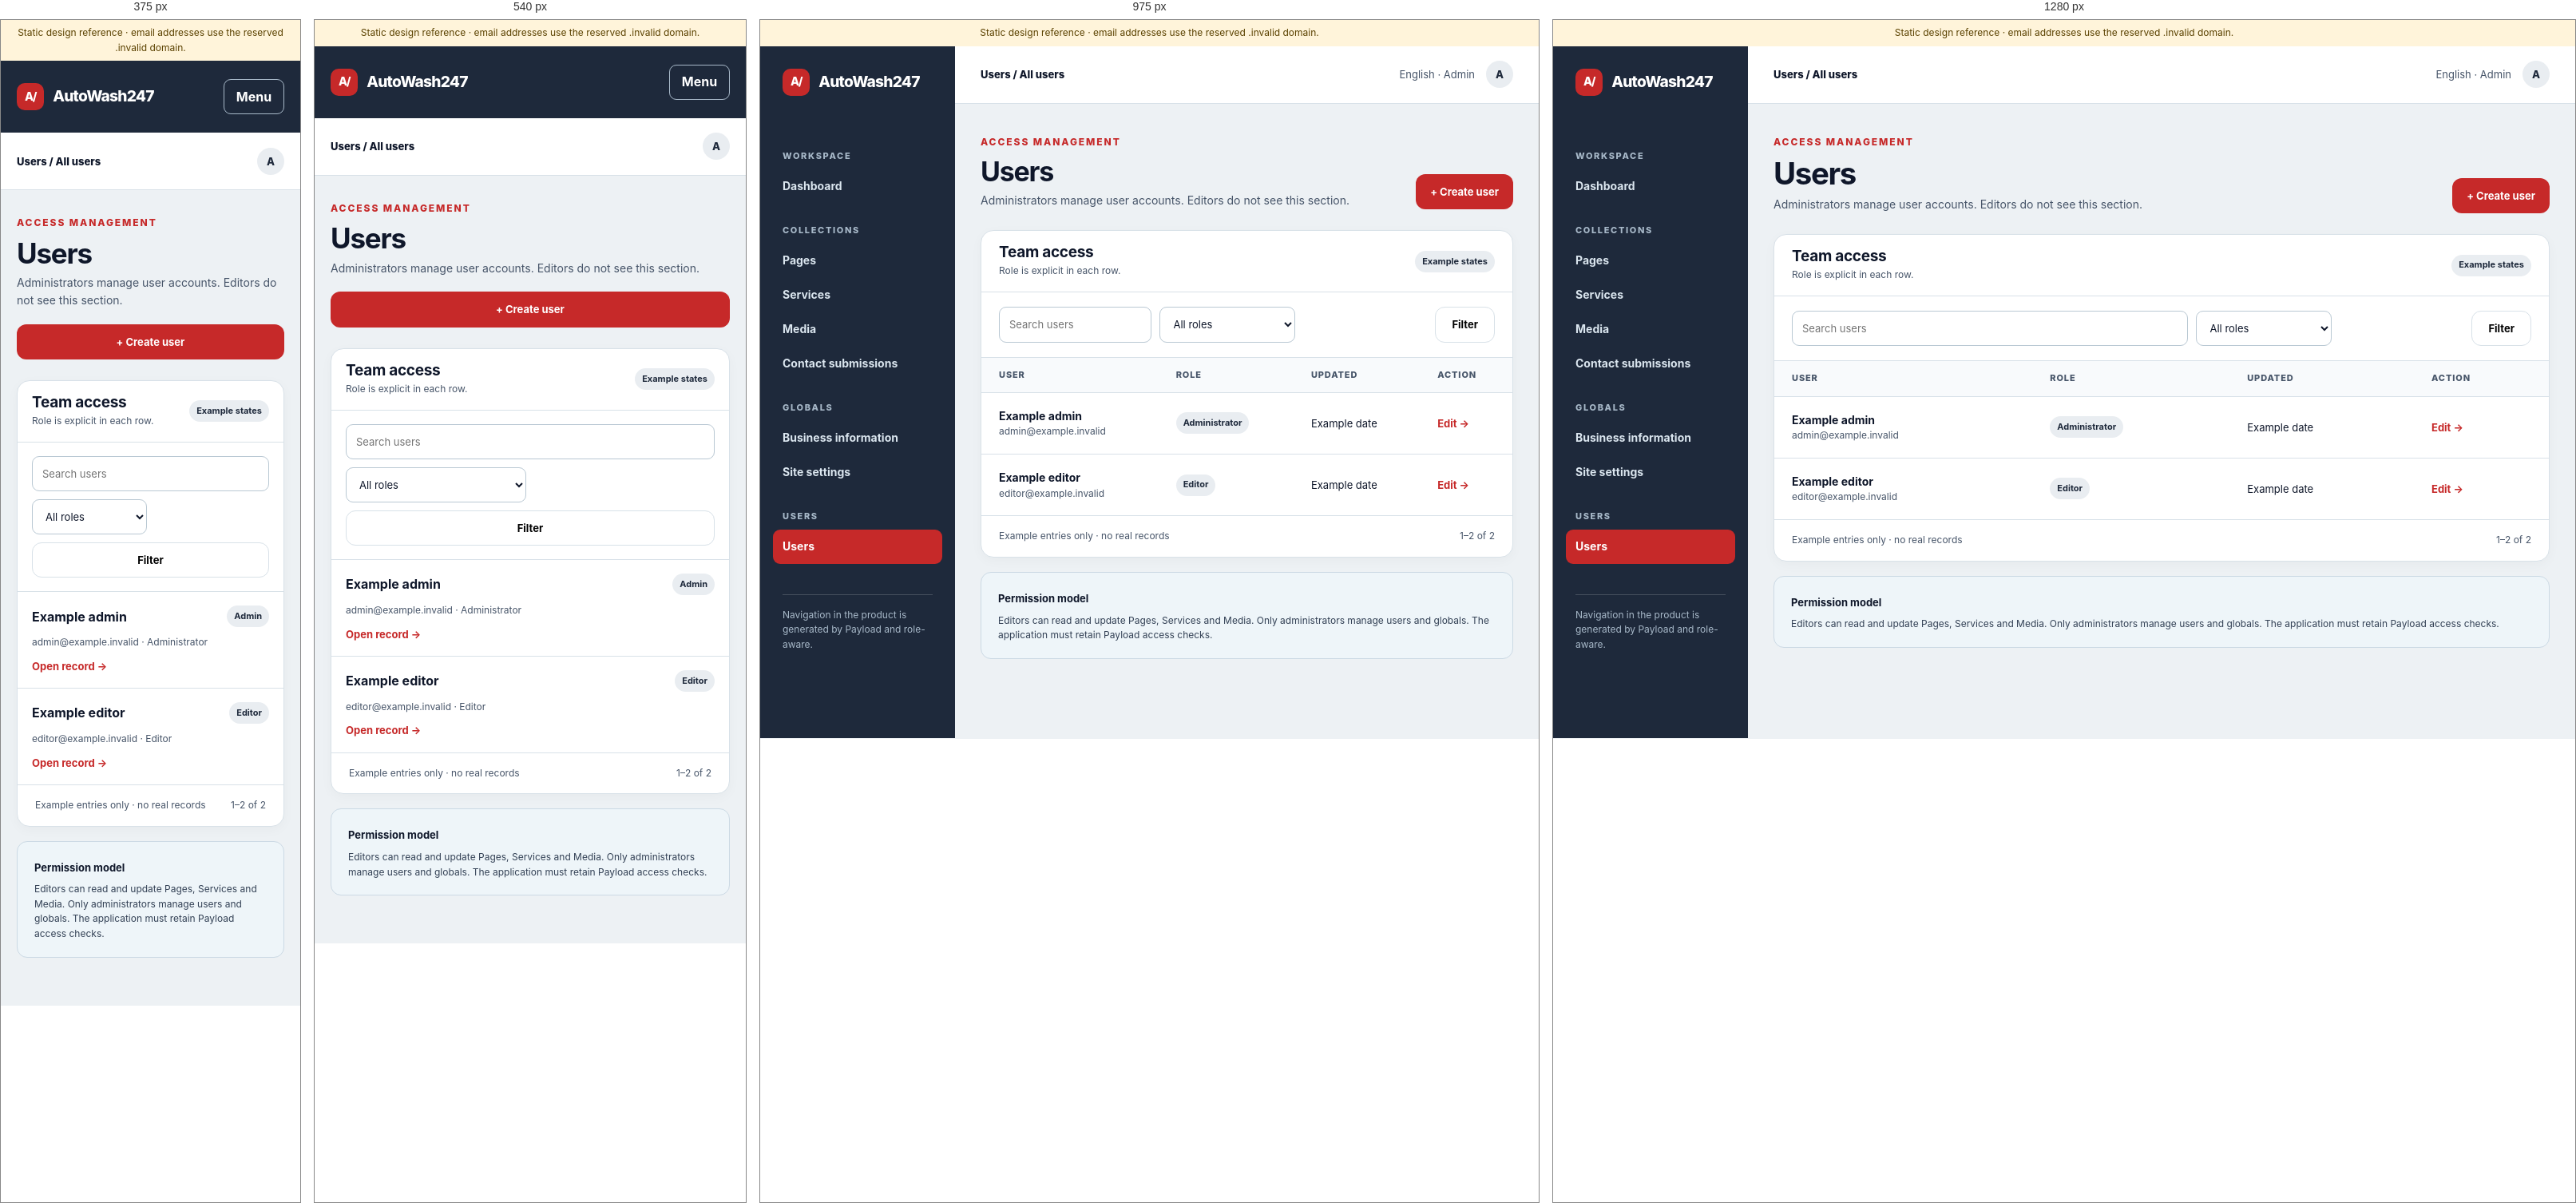
Rendered at 375 px, 540 px, 975 px and 1280 px, left to right.

<!-- file: users.html -->
<!doctype html>
<html lang="en">
  <head>
    <meta charset="utf-8" />
    <meta name="viewport" content="width=device-width, initial-scale=1" />
    <title>Users · AutoWash247 CMS design reference</title>
    <link rel="stylesheet" href="./admin-reference.css" />
  </head>
  <body>
    <div class="reference-note">
      Static design reference · email addresses use the reserved .invalid
      domain.
    </div>
    <div class="admin-shell" data-menu-open="false">
      <div class="mobile-brand">
        <a class="brand" href="dashboard.html"
          ><span class="brand__mark">A/</span>AutoWash247</a
        ><button
          class="menu-button"
          type="button"
          aria-label="Open admin navigation"
          aria-expanded="false"
        >
          Menu
        </button>
      </div>
      <aside class="admin-rail">
        <a class="brand" href="dashboard.html"
          ><span class="brand__mark">A/</span>AutoWash247</a
        >
        <nav aria-label="Admin sections">
          <div class="rail-caption">Workspace</div>
          <a href="dashboard.html">Dashboard</a>
          <div class="rail-caption">Collections</div>
          <a href="pages-list.html">Pages</a
          ><a href="services-list.html">Services</a
          ><a href="media-library.html">Media</a
          ><a href="contact-submissions.html">Contact submissions</a>
          <div class="rail-caption">Globals</div>
          <a href="business-info.html">Business information</a
          ><a href="site-settings.html">Site settings</a>
          <div class="rail-caption">Users</div>
          <a href="users.html" aria-current="page">Users</a>
        </nav>
        <p class="rail-note">
          Navigation in the product is generated by Payload and role-aware.
        </p>
      </aside>
      <div class="admin-work">
        <header class="admin-topbar">
          <strong>Users / All users</strong>
          <div class="topbar-meta">
            <span>English · Admin</span
            ><a class="avatar" href="account.html" aria-label="Account">A</a>
          </div>
        </header>
        <main class="admin-main" id="main">
          <div class="page-head">
            <div>
              <span class="eyebrow">Access management</span>
              <h1>Users</h1>
              <p>
                Administrators manage user accounts. Editors do not see this
                section.
              </p>
            </div>
            <div class="head-actions">
              <button class="button button--primary" type="button">
                + Create user
              </button>
            </div>
          </div>
          <section class="panel">
            <div class="panel-head">
              <div>
                <h2>Team access</h2>
                <p>Role is explicit in each row.</p>
              </div>
              <span class="pill">Example states</span>
            </div>
            <div class="filter-bar">
              <input
                type="search"
                aria-label="Search users"
                placeholder="Search users"
              /><select aria-label="Role">
                <option>All roles</option>
                <option>Administrator</option>
                <option>Editor</option></select
              ><span></span
              ><button class="button button--outline" type="button">
                Filter
              </button>
            </div>
            <div class="table-wrap">
              <table class="data-table">
                <thead>
                  <tr>
                    <th scope="col">User</th>
                    <th scope="col">Role</th>
                    <th scope="col">Updated</th>
                    <th scope="col">Action</th>
                  </tr>
                </thead>
                <tbody>
                  <tr>
                    <td>
                      <strong>Example admin</strong
                      ><small>admin@example.invalid</small>
                    </td>
                    <td><span class="pill">Administrator</span></td>
                    <td>Example date</td>
                    <td><a href="user-editor.html">Edit →</a></td>
                  </tr>
                  <tr>
                    <td>
                      <strong>Example editor</strong
                      ><small>editor@example.invalid</small>
                    </td>
                    <td><span class="pill">Editor</span></td>
                    <td>Example date</td>
                    <td><a href="user-editor.html">Edit →</a></td>
                  </tr>
                </tbody>
              </table>
            </div>
            <div class="mobile-rows">
              <article class="list-card">
                <div>
                  <strong>Example admin</strong><span class="pill">Admin</span>
                </div>
                <small>admin@example.invalid · Administrator</small
                ><a href="user-editor.html">Open record →</a>
              </article>
              <article class="list-card">
                <div>
                  <strong>Example editor</strong
                  ><span class="pill">Editor</span>
                </div>
                <small>editor@example.invalid · Editor</small
                ><a href="user-editor.html">Open record →</a>
              </article>
            </div>
            <div class="table-foot">
              <span>Example entries only · no real records</span
              ><span>1–2 of 2</span>
            </div>
          </section>
          <div style="height: 18px"></div>
          <aside class="note-panel">
            <strong>Permission model</strong>
            <p>
              Editors can read and update Pages, Services and Media. Only
              administrators manage users and globals. The application must
              retain Payload access checks.
            </p>
          </aside>
        </main>
      </div>
    </div>
    <script src="./admin-reference.js" defer></script>
  </body>
</html>


/* @media block from admin-reference.css */
@media (max-width: 1100px) {
  .two-col {
    grid-template-columns: 1fr;
  }
  .media-grid {
    grid-template-columns: repeat(3, minmax(0, 1fr));
  }
}

/* @media block from admin-reference.css */
@media (max-width: 850px) {
  .filter-bar {
    grid-template-columns: 1fr 1fr;
  }
  .field-grid--three {
    grid-template-columns: 1fr 1fr;
  }
  .day-row {
    grid-template-columns: minmax(0, 1fr) 70px 75px 75px;
  }
}

/* @media block from admin-reference.css */
@media (max-width: 700px) {
  .admin-shell {
    display: block;
  }
  .admin-rail {
    display: none;
    position: absolute;
    z-index: 10;
    top: 90px;
    left: 0;
    width: min(300px, 85vw);
    min-height: calc(100dvh - 90px);
    box-shadow: 12px 20px 30px rgb(15 23 42 / 25%);
  }
  .admin-shell[data-menu-open="true"] .admin-rail {
    display: block;
  }
  .mobile-brand {
    display: flex;
    align-items: center;
    justify-content: space-between;
    min-height: 90px;
    padding: 14px 20px;
    background: var(--slate);
    color: white;
  }
  .mobile-brand .brand {
    color: white;
  }
  .menu-button {
    display: inline-block;
  }
  .admin-topbar {
    min-height: 72px;
    padding-inline: 20px;
  }
  .topbar-meta span:first-child {
    display: none;
  }
  .admin-main {
    padding: 27px 20px 60px;
  }
  .page-head {
    align-items: stretch;
    flex-direction: column;
    gap: 19px;
  }
  .page-head h1 {
    font-size: 35px;
  }
  .head-actions {
    display: grid;
    grid-template-columns: repeat(auto-fit, minmax(128px, 1fr));
  }
  .head-actions .button {
    width: 100%;
  }
  .panel-head {
    padding-inline: 18px;
  }
  .panel-body {
    padding: 18px;
  }
  .filter-bar {
    grid-template-columns: 1fr 1fr;
    padding: 17px 18px;
  }
  .filter-bar input {
    grid-column: 1 / -1;
  }
  .filter-bar .button {
    grid-column: 1 / -1;
  }
  .table-wrap {
    display: none;
  }
  .mobile-rows {
    display: block;
  }
  .media-grid {
    grid-template-columns: repeat(2, minmax(0, 1fr));
    gap: 10px;
    padding: 15px;
  }
  .field-grid,
  .field-grid--three {
    grid-template-columns: 1fr;
  }
  .day-row {
    grid-template-columns: 1fr 70px 75px 75px;
    gap: 5px;
    font-size: 11px;
  }
  .day-row .control {
    padding: 6px 5px;
    font-size: 11px;
  }
}

/* @media block from admin-reference.css */
@media (max-width: 380px) {
  .media-grid {
    grid-template-columns: 1fr;
  }
  .day-row {
    grid-template-columns: 1fr 62px 62px 62px;
  }
}